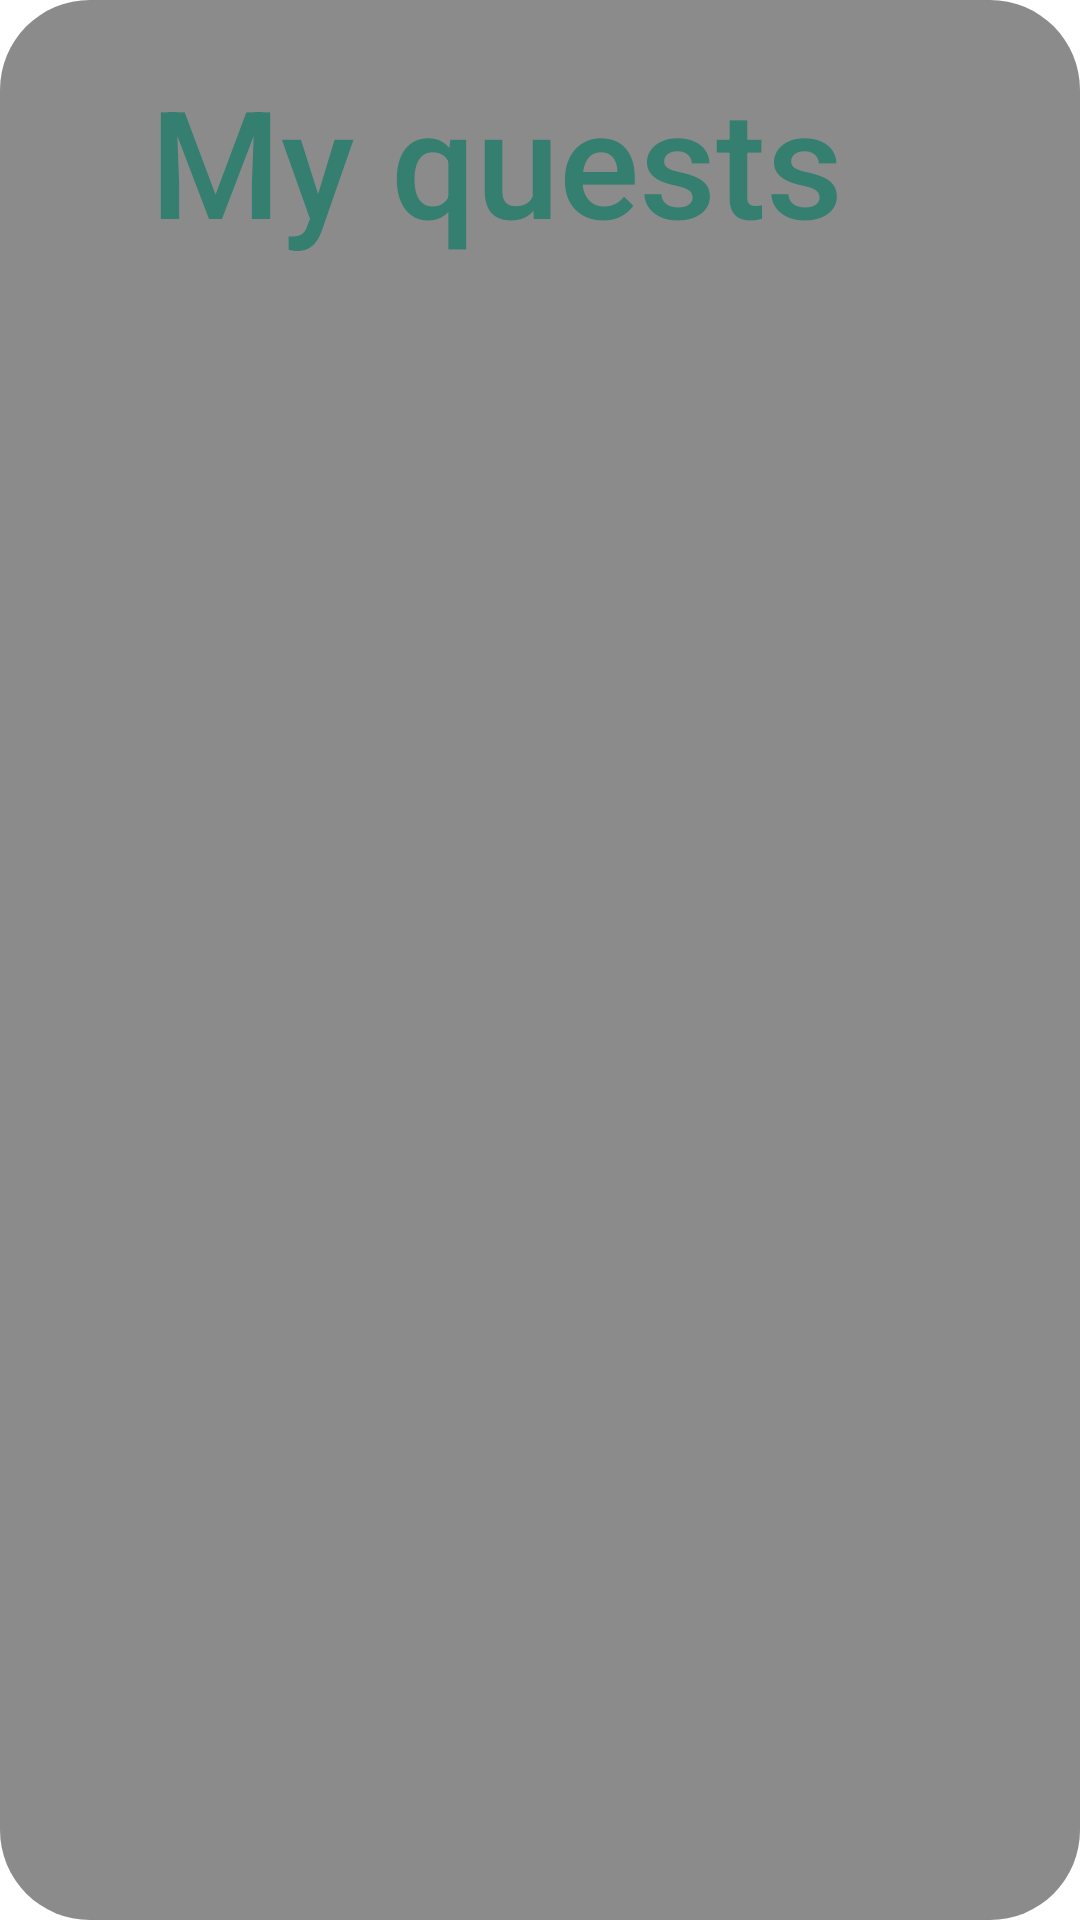

Here is an Android app screen rendered from its layout file. Give the layout XML and the strings, colors and styles it references.
<!-- AndroidManifest.xml: application theme Theme.Modul3 -->
<!-- res/layout/activity_quests.xml -->
<?xml version="1.0" encoding="utf-8"?>
<androidx.constraintlayout.widget.ConstraintLayout xmlns:android="http://schemas.android.com/apk/res/android"
    xmlns:app="http://schemas.android.com/apk/res-auto"
    xmlns:tools="http://schemas.android.com/tools"
    android:layout_width="match_parent"
    android:layout_height="match_parent"
    tools:context=".QuestsActivity">

    <View
        android:layout_width="match_parent"
        android:layout_height="match_parent"
        app:layout_constraintTop_toTopOf="parent"
        app:layout_constraintBottom_toBottomOf="parent"
        app:layout_constraintLeft_toLeftOf="parent"
        app:layout_constraintRight_toRightOf="parent"
        android:background="@drawable/background3"
        android:alpha="0.5"/>

    <TextView
        android:id="@+id/texts"
        android:layout_width="match_parent"
        android:layout_height="wrap_content"
        android:fontFamily="sans-serif-medium"
        android:layout_marginTop="20dp"
        android:layout_marginStart="50dp"
        android:text="@string/quests"
        android:textColor="@color/aquamarine"
        android:textSize="50sp"
        app:layout_constraintLeft_toLeftOf="parent"
        app:layout_constraintTop_toTopOf="parent"/>

    <androidx.recyclerview.widget.RecyclerView
        android:id="@+id/recyclers"
        android:layout_width="0dp"
        android:layout_height="0dp"
        android:layout_marginTop="20dp"
        android:layout_marginStart="50dp"
        android:layout_marginEnd="50dp"
        android:layout_marginBottom="50dp"
        app:layout_constraintTop_toTopOf="@id/texts"
        app:layout_constraintBottom_toBottomOf="parent"
        app:layout_constraintLeft_toLeftOf="parent"
        app:layout_constraintRight_toRightOf="parent"/>

</androidx.constraintlayout.widget.ConstraintLayout>
<!-- resources referenced by this layout -->
<resources>
  <color name="aquamarine">#347F6F</color>
  <!-- drawable background3 (drawable) -->
  <?xml version="1.0" encoding="utf-8"?>
  <shape xmlns:android="http://schemas.android.com/apk/res/android">
      <corners android:radius="30dp"/>
      <solid android:color="@color/gray"/>
  </shape>
  <string name="quests">My quests</string>
  <style name="Theme.Modul3" parent="@style/Theme.Leanback" />
  <color name="gray">#171717</color>
</resources>
